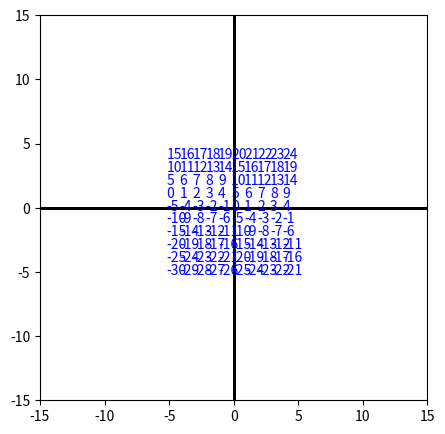
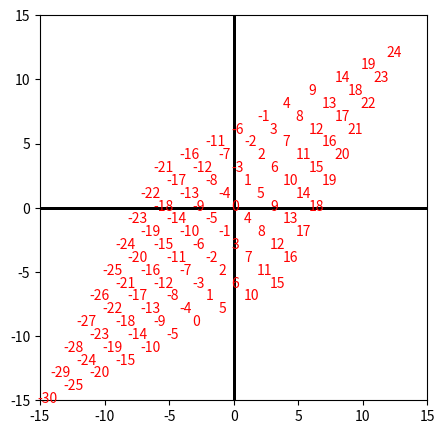

The matplotlib source for these figures, in order:
# coding: UTF-8

# 参考にしたweb page
# [redacted]

import matplotlib.pyplot as plt 
import numpy as np
from matplotlib import animation as ani


#target matrix 
A = [[ 2.0, 1.0],
     [-0.5,-1.5] ]

# 
A = [[ 1.0, 2.0],
     [ 2.0, 1.0] ]



N = 5

xmin = -15
xmax =  15
ymin = -15
ymax =  15

plt.figure( figsize=(N,N) )

for i in range( -N , N ):
    for j in range( -N, N ):
        a = np.array( [float(j), float(i)] )

        idx = (i*N + j)
        offset = .2  
        plt.text(a[0]-offset, a[1]-offset, "%d"%idx, color="blue")

        plt.plot([xmin,xmax],[0,0],"k", linewidth=1)
        plt.plot([0,0],[ymin,ymax],"k", linewidth=1)
        plt.xlim(xmin, xmax)
        plt.ylim(ymin, ymax)

plt.figure( figsize=(N,N) )

        
for i in range( -N , N ):
    for j in range( -N, N ):
        a = np.array( [float(j), float(i)] )
        b = np.dot(A , a)

        idx = (i*N + j)
        offset = .2  
        plt.text(b[0]-offset, b[1]-offset, "%d"%idx, color="red")

        plt.plot([xmin,xmax],[0,0],"k", linewidth=1)
        plt.plot([0,0],[ymin,ymax],"k", linewidth=1)
        plt.xlim(xmin, xmax)
        plt.ylim(ymin, ymax)



plt.show()

